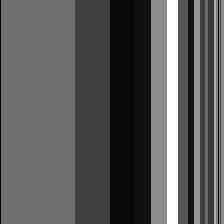

The table this chart was drawn from, first rows:
0.000000000000000000e+00, 4.340579973040590289e-01, 4.340579973040590289e-01, 4.340579973040590289e-01, 4.340579973040590289e-01, 4.340579973040590289e-01, 4.340579973040590289e-01, 4.340579973040590289e-01, 4.340579973040590289e-01, 4.340579973040590289e-01, 4.340579973040590289e-01, 4.340579973040590289e-01, 4.340579973040590289e-01, 4.340579973040590289e-01, 4.340579973040590289e-01, 4.340579973040590289e-01, 4.340579973040590289e-01, 4.340579973040590289e-01, 4.340579973040590289e-01, 4.340579973040590289e-01, 4.340579973040590289e-01, 4.340579973040590289e-01, 4.340579973040590289e-01, 4.340579973040590289e-01
0.000000000000000000e+00, 4.340579973040590289e-01, 4.340579973040590289e-01, 4.340579973040590289e-01, 4.340579973040590289e-01, 4.340579973040590289e-01, 4.340579973040590289e-01, 4.340579973040590289e-01, 4.340579973040590289e-01, 4.340579973040590289e-01, 4.340579973040590289e-01, 4.340579973040590289e-01, 4.340579973040590289e-01, 4.340579973040590289e-01, 4.340579973040590289e-01, 4.340579973040590289e-01, 4.340579973040590289e-01, 4.340579973040590289e-01, 4.340579973040590289e-01, 4.340579973040590289e-01, 4.340579973040590289e-01, 4.340579973040590289e-01, 4.340579973040590289e-01, 4.340579973040590289e-01
0.000000000000000000e+00, 4.340579973040590289e-01, 4.340579973040590289e-01, 4.340579973040590289e-01, 4.340579973040590289e-01, 4.340579973040590289e-01, 4.340579973040590289e-01, 4.340579973040590289e-01, 4.340579973040590289e-01, 4.340579973040590289e-01, 4.340579973040590289e-01, 4.340579973040590289e-01, 4.340579973040590289e-01, 4.340579973040590289e-01, 4.340579973040590289e-01, 4.340579973040590289e-01, 4.340579973040590289e-01, 4.340579973040590289e-01, 4.340579973040590289e-01, 4.340579973040590289e-01, 4.340579973040590289e-01, 4.340579973040590289e-01, 4.340579973040590289e-01, 4.340579973040590289e-01
0.000000000000000000e+00, 4.340579973040590289e-01, 4.340579973040590289e-01, 4.340579973040590289e-01, 4.340579973040590289e-01, 4.340579973040590289e-01, 4.340579973040590289e-01, 4.340579973040590289e-01, 4.340579973040590289e-01, 4.340579973040590289e-01, 4.340579973040590289e-01, 4.340579973040590289e-01, 4.340579973040590289e-01, 4.340579973040590289e-01, 4.340579973040590289e-01, 4.340579973040590289e-01, 4.340579973040590289e-01, 4.340579973040590289e-01, 4.340579973040590289e-01, 4.340579973040590289e-01, 4.340579973040590289e-01, 4.340579973040590289e-01, 4.340579973040590289e-01, 4.340579973040590289e-01
0.000000000000000000e+00, 4.340579973040590289e-01, 4.340579973040590289e-01, 4.340579973040590289e-01, 4.340579973040590289e-01, 4.340579973040590289e-01, 4.340579973040590289e-01, 4.340579973040590289e-01, 4.340579973040590289e-01, 4.340579973040590289e-01, 4.340579973040590289e-01, 4.340579973040590289e-01, 4.340579973040590289e-01, 4.340579973040590289e-01, 4.340579973040590289e-01, 4.340579973040590289e-01, 4.340579973040590289e-01, 4.340579973040590289e-01, 4.340579973040590289e-01, 4.340579973040590289e-01, 4.340579973040590289e-01, 4.340579973040590289e-01, 4.340579973040590289e-01, 4.340579973040590289e-01
0.000000000000000000e+00, 4.340579973040590289e-01, 4.340579973040590289e-01, 4.340579973040590289e-01, 4.340579973040590289e-01, 4.340579973040590289e-01, 4.340579973040590289e-01, 4.340579973040590289e-01, 4.340579973040590289e-01, 4.340579973040590289e-01, 4.340579973040590289e-01, 4.340579973040590289e-01, 4.340579973040590289e-01, 4.340579973040590289e-01, 4.340579973040590289e-01, 4.340579973040590289e-01, 4.340579973040590289e-01, 4.340579973040590289e-01, 4.340579973040590289e-01, 4.340579973040590289e-01, 4.340579973040590289e-01, 4.340579973040590289e-01, 4.340579973040590289e-01, 4.340579973040590289e-01
0.000000000000000000e+00, 4.340579973040590289e-01, 4.340579973040590289e-01, 4.340579973040590289e-01, 4.340579973040590289e-01, 4.340579973040590289e-01, 4.340579973040590289e-01, 4.340579973040590289e-01, 4.340579973040590289e-01, 4.340579973040590289e-01, 4.340579973040590289e-01, 4.340579973040590289e-01, 4.340579973040590289e-01, 4.340579973040590289e-01, 4.340579973040590289e-01, 4.340579973040590289e-01, 4.340579973040590289e-01, 4.340579973040590289e-01, 4.340579973040590289e-01, 4.340579973040590289e-01, 4.340579973040590289e-01, 4.340579973040590289e-01, 4.340579973040590289e-01, 4.340579973040590289e-01
0.000000000000000000e+00, 4.340579973040590289e-01, 4.340579973040590289e-01, 4.340579973040590289e-01, 4.340579973040590289e-01, 4.340579973040590289e-01, 4.340579973040590289e-01, 4.340579973040590289e-01, 4.340579973040590289e-01, 4.340579973040590289e-01, 4.340579973040590289e-01, 4.340579973040590289e-01, 4.340579973040590289e-01, 4.340579973040590289e-01, 4.340579973040590289e-01, 4.340579973040590289e-01, 4.340579973040590289e-01, 4.340579973040590289e-01, 4.340579973040590289e-01, 4.340579973040590289e-01, 4.340579973040590289e-01, 4.340579973040590289e-01, 4.340579973040590289e-01, 4.340579973040590289e-01
0.000000000000000000e+00, 4.340579973040590289e-01, 4.340579973040590289e-01, 4.340579973040590289e-01, 4.340579973040590289e-01, 4.340579973040590289e-01, 4.340579973040590289e-01, 4.340579973040590289e-01, 4.340579973040590289e-01, 4.340579973040590289e-01, 4.340579973040590289e-01, 4.340579973040590289e-01, 4.340579973040590289e-01, 4.340579973040590289e-01, 4.340579973040590289e-01, 4.340579973040590289e-01, 4.340579973040590289e-01, 4.340579973040590289e-01, 4.340579973040590289e-01, 4.340579973040590289e-01, 4.340579973040590289e-01, 4.340579973040590289e-01, 4.340579973040590289e-01, 4.340579973040590289e-01
0.000000000000000000e+00, 4.340579973040590289e-01, 4.340579973040590289e-01, 4.340579973040590289e-01, 4.340579973040590289e-01, 4.340579973040590289e-01, 4.340579973040590289e-01, 4.340579973040590289e-01, 4.340579973040590289e-01, 4.340579973040590289e-01, 4.340579973040590289e-01, 4.340579973040590289e-01, 4.340579973040590289e-01, 4.340579973040590289e-01, 4.340579973040590289e-01, 4.340579973040590289e-01, 4.340579973040590289e-01, 4.340579973040590289e-01, 4.340579973040590289e-01, 4.340579973040590289e-01, 4.340579973040590289e-01, 4.340579973040590289e-01, 4.340579973040590289e-01, 4.340579973040590289e-01
0.000000000000000000e+00, 4.340579973040590289e-01, 4.340579973040590289e-01, 4.340579973040590289e-01, 4.340579973040590289e-01, 4.340579973040590289e-01, 4.340579973040590289e-01, 4.340579973040590289e-01, 4.340579973040590289e-01, 4.340579973040590289e-01, 4.340579973040590289e-01, 4.340579973040590289e-01, 4.340579973040590289e-01, 4.340579973040590289e-01, 4.340579973040590289e-01, 4.340579973040590289e-01, 4.340579973040590289e-01, 4.340579973040590289e-01, 4.340579973040590289e-01, 4.340579973040590289e-01, 4.340579973040590289e-01, 4.340579973040590289e-01, 4.340579973040590289e-01, 4.340579973040590289e-01
0.000000000000000000e+00, 4.340579973040590289e-01, 4.340579973040590289e-01, 4.340579973040590289e-01, 4.340579973040590289e-01, 4.340579973040590289e-01, 4.340579973040590289e-01, 4.340579973040590289e-01, 4.340579973040590289e-01, 4.340579973040590289e-01, 4.340579973040590289e-01, 4.340579973040590289e-01, 4.340579973040590289e-01, 4.340579973040590289e-01, 4.340579973040590289e-01, 4.340579973040590289e-01, 4.340579973040590289e-01, 4.340579973040590289e-01, 4.340579973040590289e-01, 4.340579973040590289e-01, 4.340579973040590289e-01, 4.340579973040590289e-01, 4.340579973040590289e-01, 4.340579973040590289e-01
0.000000000000000000e+00, 4.340579973040590289e-01, 4.340579973040590289e-01, 4.340579973040590289e-01, 4.340579973040590289e-01, 4.340579973040590289e-01, 4.340579973040590289e-01, 4.340579973040590289e-01, 4.340579973040590289e-01, 4.340579973040590289e-01, 4.340579973040590289e-01, 4.340579973040590289e-01, 4.340579973040590289e-01, 4.340579973040590289e-01, 4.340579973040590289e-01, 4.340579973040590289e-01, 4.340579973040590289e-01, 4.340579973040590289e-01, 4.340579973040590289e-01, 4.340579973040590289e-01, 4.340579973040590289e-01, 4.340579973040590289e-01, 4.340579973040590289e-01, 4.340579973040590289e-01
0.000000000000000000e+00, 4.340579973040590289e-01, 4.340579973040590289e-01, 4.340579973040590289e-01, 4.340579973040590289e-01, 4.340579973040590289e-01, 4.340579973040590289e-01, 4.340579973040590289e-01, 4.340579973040590289e-01, 4.340579973040590289e-01, 4.340579973040590289e-01, 4.340579973040590289e-01, 4.340579973040590289e-01, 4.340579973040590289e-01, 4.340579973040590289e-01, 4.340579973040590289e-01, 4.340579973040590289e-01, 4.340579973040590289e-01, 4.340579973040590289e-01, 4.340579973040590289e-01, 4.340579973040590289e-01, 4.340579973040590289e-01, 4.340579973040590289e-01, 4.340579973040590289e-01
0.000000000000000000e+00, 4.340579973040590289e-01, 4.340579973040590289e-01, 4.340579973040590289e-01, 4.340579973040590289e-01, 4.340579973040590289e-01, 4.340579973040590289e-01, 4.340579973040590289e-01, 4.340579973040590289e-01, 4.340579973040590289e-01, 4.340579973040590289e-01, 4.340579973040590289e-01, 4.340579973040590289e-01, 4.340579973040590289e-01, 4.340579973040590289e-01, 4.340579973040590289e-01, 4.340579973040590289e-01, 4.340579973040590289e-01, 4.340579973040590289e-01, 4.340579973040590289e-01, 4.340579973040590289e-01, 4.340579973040590289e-01, 4.340579973040590289e-01, 4.340579973040590289e-01
0.000000000000000000e+00, 4.340579973040590289e-01, 4.340579973040590289e-01, 4.340579973040590289e-01, 4.340579973040590289e-01, 4.340579973040590289e-01, 4.340579973040590289e-01, 4.340579973040590289e-01, 4.340579973040590289e-01, 4.340579973040590289e-01, 4.340579973040590289e-01, 4.340579973040590289e-01, 4.340579973040590289e-01, 4.340579973040590289e-01, 4.340579973040590289e-01, 4.340579973040590289e-01, 4.340579973040590289e-01, 4.340579973040590289e-01, 4.340579973040590289e-01, 4.340579973040590289e-01, 4.340579973040590289e-01, 4.340579973040590289e-01, 4.340579973040590289e-01, 4.340579973040590289e-01
0.000000000000000000e+00, 4.340579973040590289e-01, 4.340579973040590289e-01, 4.340579973040590289e-01, 4.340579973040590289e-01, 4.340579973040590289e-01, 4.340579973040590289e-01, 4.340579973040590289e-01, 4.340579973040590289e-01, 4.340579973040590289e-01, 4.340579973040590289e-01, 4.340579973040590289e-01, 4.340579973040590289e-01, 4.340579973040590289e-01, 4.340579973040590289e-01, 4.340579973040590289e-01, 4.340579973040590289e-01, 4.340579973040590289e-01, 4.340579973040590289e-01, 4.340579973040590289e-01, 4.340579973040590289e-01, 4.340579973040590289e-01, 4.340579973040590289e-01, 4.340579973040590289e-01
0.000000000000000000e+00, 4.340579973040590289e-01, 4.340579973040590289e-01, 4.340579973040590289e-01, 4.340579973040590289e-01, 4.340579973040590289e-01, 4.340579973040590289e-01, 4.340579973040590289e-01, 4.340579973040590289e-01, 4.340579973040590289e-01, 4.340579973040590289e-01, 4.340579973040590289e-01, 4.340579973040590289e-01, 4.340579973040590289e-01, 4.340579973040590289e-01, 4.340579973040590289e-01, 4.340579973040590289e-01, 4.340579973040590289e-01, 4.340579973040590289e-01, 4.340579973040590289e-01, 4.340579973040590289e-01, 4.340579973040590289e-01, 4.340579973040590289e-01, 4.340579973040590289e-01
0.000000000000000000e+00, 4.340579973040590289e-01, 4.340579973040590289e-01, 4.340579973040590289e-01, 4.340579973040590289e-01, 4.340579973040590289e-01, 4.340579973040590289e-01, 4.340579973040590289e-01, 4.340579973040590289e-01, 4.340579973040590289e-01, 4.340579973040590289e-01, 4.340579973040590289e-01, 4.340579973040590289e-01, 4.340579973040590289e-01, 4.340579973040590289e-01, 4.340579973040590289e-01, 4.340579973040590289e-01, 4.340579973040590289e-01, 4.340579973040590289e-01, 4.340579973040590289e-01, 4.340579973040590289e-01, 4.340579973040590289e-01, 4.340579973040590289e-01, 4.340579973040590289e-01
0.000000000000000000e+00, 4.340579973040590289e-01, 4.340579973040590289e-01, 4.340579973040590289e-01, 4.340579973040590289e-01, 4.340579973040590289e-01, 4.340579973040590289e-01, 4.340579973040590289e-01, 4.340579973040590289e-01, 4.340579973040590289e-01, 4.340579973040590289e-01, 4.340579973040590289e-01, 4.340579973040590289e-01, 4.340579973040590289e-01, 4.340579973040590289e-01, 4.340579973040590289e-01, 4.340579973040590289e-01, 4.340579973040590289e-01, 4.340579973040590289e-01, 4.340579973040590289e-01, 4.340579973040590289e-01, 4.340579973040590289e-01, 4.340579973040590289e-01, 4.340579973040590289e-01
0.000000000000000000e+00, 4.340579973040590289e-01, 4.340579973040590289e-01, 4.340579973040590289e-01, 4.340579973040590289e-01, 4.340579973040590289e-01, 4.340579973040590289e-01, 4.340579973040590289e-01, 4.340579973040590289e-01, 4.340579973040590289e-01, 4.340579973040590289e-01, 4.340579973040590289e-01, 4.340579973040590289e-01, 4.340579973040590289e-01, 4.340579973040590289e-01, 4.340579973040590289e-01, 4.340579973040590289e-01, 4.340579973040590289e-01, 4.340579973040590289e-01, 4.340579973040590289e-01, 4.340579973040590289e-01, 4.340579973040590289e-01, 4.340579973040590289e-01, 4.340579973040590289e-01
0.000000000000000000e+00, 4.340579973040590289e-01, 4.340579973040590289e-01, 4.340579973040590289e-01, 4.340579973040590289e-01, 4.340579973040590289e-01, 4.340579973040590289e-01, 4.340579973040590289e-01, 4.340579973040590289e-01, 4.340579973040590289e-01, 4.340579973040590289e-01, 4.340579973040590289e-01, 4.340579973040590289e-01, 4.340579973040590289e-01, 4.340579973040590289e-01, 4.340579973040590289e-01, 4.340579973040590289e-01, 4.340579973040590289e-01, 4.340579973040590289e-01, 4.340579973040590289e-01, 4.340579973040590289e-01, 4.340579973040590289e-01, 4.340579973040590289e-01, 4.340579973040590289e-01
0.000000000000000000e+00, 4.340579973040590289e-01, 4.340579973040590289e-01, 4.340579973040590289e-01, 4.340579973040590289e-01, 4.340579973040590289e-01, 4.340579973040590289e-01, 4.340579973040590289e-01, 4.340579973040590289e-01, 4.340579973040590289e-01, 4.340579973040590289e-01, 4.340579973040590289e-01, 4.340579973040590289e-01, 4.340579973040590289e-01, 4.340579973040590289e-01, 4.340579973040590289e-01, 4.340579973040590289e-01, 4.340579973040590289e-01, 4.340579973040590289e-01, 4.340579973040590289e-01, 4.340579973040590289e-01, 4.340579973040590289e-01, 4.340579973040590289e-01, 4.340579973040590289e-01
0.000000000000000000e+00, 4.340579973040590289e-01, 4.340579973040590289e-01, 4.340579973040590289e-01, 4.340579973040590289e-01, 4.340579973040590289e-01, 4.340579973040590289e-01, 4.340579973040590289e-01, 4.340579973040590289e-01, 4.340579973040590289e-01, 4.340579973040590289e-01, 4.340579973040590289e-01, 4.340579973040590289e-01, 4.340579973040590289e-01, 4.340579973040590289e-01, 4.340579973040590289e-01, 4.340579973040590289e-01, 4.340579973040590289e-01, 4.340579973040590289e-01, 4.340579973040590289e-01, 4.340579973040590289e-01, 4.340579973040590289e-01, 4.340579973040590289e-01, 4.340579973040590289e-01
0.000000000000000000e+00, 4.340579973040590289e-01, 4.340579973040590289e-01, 4.340579973040590289e-01, 4.340579973040590289e-01, 4.340579973040590289e-01, 4.340579973040590289e-01, 4.340579973040590289e-01, 4.340579973040590289e-01, 4.340579973040590289e-01, 4.340579973040590289e-01, 4.340579973040590289e-01, 4.340579973040590289e-01, 4.340579973040590289e-01, 4.340579973040590289e-01, 4.340579973040590289e-01, 4.340579973040590289e-01, 4.340579973040590289e-01, 4.340579973040590289e-01, 4.340579973040590289e-01, 4.340579973040590289e-01, 4.340579973040590289e-01, 4.340579973040590289e-01, 4.340579973040590289e-01
0.000000000000000000e+00, 4.340579973040590289e-01, 4.340579973040590289e-01, 4.340579973040590289e-01, 4.340579973040590289e-01, 4.340579973040590289e-01, 4.340579973040590289e-01, 4.340579973040590289e-01, 4.340579973040590289e-01, 4.340579973040590289e-01, 4.340579973040590289e-01, 4.340579973040590289e-01, 4.340579973040590289e-01, 4.340579973040590289e-01, 4.340579973040590289e-01, 4.340579973040590289e-01, 4.340579973040590289e-01, 4.340579973040590289e-01, 4.340579973040590289e-01, 4.340579973040590289e-01, 4.340579973040590289e-01, 4.340579973040590289e-01, 4.340579973040590289e-01, 4.340579973040590289e-01
0.000000000000000000e+00, 4.340579973040590289e-01, 4.340579973040590289e-01, 4.340579973040590289e-01, 4.340579973040590289e-01, 4.340579973040590289e-01, 4.340579973040590289e-01, 4.340579973040590289e-01, 4.340579973040590289e-01, 4.340579973040590289e-01, 4.340579973040590289e-01, 4.340579973040590289e-01, 4.340579973040590289e-01, 4.340579973040590289e-01, 4.340579973040590289e-01, 4.340579973040590289e-01, 4.340579973040590289e-01, 4.340579973040590289e-01, 4.340579973040590289e-01, 4.340579973040590289e-01, 4.340579973040590289e-01, 4.340579973040590289e-01, 4.340579973040590289e-01, 4.340579973040590289e-01
0.000000000000000000e+00, 4.340579973040590289e-01, 4.340579973040590289e-01, 4.340579973040590289e-01, 4.340579973040590289e-01, 4.340579973040590289e-01, 4.340579973040590289e-01, 4.340579973040590289e-01, 4.340579973040590289e-01, 4.340579973040590289e-01, 4.340579973040590289e-01, 4.340579973040590289e-01, 4.340579973040590289e-01, 4.340579973040590289e-01, 4.340579973040590289e-01, 4.340579973040590289e-01, 4.340579973040590289e-01, 4.340579973040590289e-01, 4.340579973040590289e-01, 4.340579973040590289e-01, 4.340579973040590289e-01, 4.340579973040590289e-01, 4.340579973040590289e-01, 4.340579973040590289e-01
0.000000000000000000e+00, 4.340579973040590289e-01, 4.340579973040590289e-01, 4.340579973040590289e-01, 4.340579973040590289e-01, 4.340579973040590289e-01, 4.340579973040590289e-01, 4.340579973040590289e-01, 4.340579973040590289e-01, 4.340579973040590289e-01, 4.340579973040590289e-01, 4.340579973040590289e-01, 4.340579973040590289e-01, 4.340579973040590289e-01, 4.340579973040590289e-01, 4.340579973040590289e-01, 4.340579973040590289e-01, 4.340579973040590289e-01, 4.340579973040590289e-01, 4.340579973040590289e-01, 4.340579973040590289e-01, 4.340579973040590289e-01, 4.340579973040590289e-01, 4.340579973040590289e-01
0.000000000000000000e+00, 4.340579973040590289e-01, 4.340579973040590289e-01, 4.340579973040590289e-01, 4.340579973040590289e-01, 4.340579973040590289e-01, 4.340579973040590289e-01, 4.340579973040590289e-01, 4.340579973040590289e-01, 4.340579973040590289e-01, 4.340579973040590289e-01, 4.340579973040590289e-01, 4.340579973040590289e-01, 4.340579973040590289e-01, 4.340579973040590289e-01, 4.340579973040590289e-01, 4.340579973040590289e-01, 4.340579973040590289e-01, 4.340579973040590289e-01, 4.340579973040590289e-01, 4.340579973040590289e-01, 4.340579973040590289e-01, 4.340579973040590289e-01, 4.340579973040590289e-01
0.000000000000000000e+00, 4.340579973040590289e-01, 4.340579973040590289e-01, 4.340579973040590289e-01, 4.340579973040590289e-01, 4.340579973040590289e-01, 4.340579973040590289e-01, 4.340579973040590289e-01, 4.340579973040590289e-01, 4.340579973040590289e-01, 4.340579973040590289e-01, 4.340579973040590289e-01, 4.340579973040590289e-01, 4.340579973040590289e-01, 4.340579973040590289e-01, 4.340579973040590289e-01, 4.340579973040590289e-01, 4.340579973040590289e-01, 4.340579973040590289e-01, 4.340579973040590289e-01, 4.340579973040590289e-01, 4.340579973040590289e-01, 4.340579973040590289e-01, 4.340579973040590289e-01
0.000000000000000000e+00, 4.340579973040590289e-01, 4.340579973040590289e-01, 4.340579973040590289e-01, 4.340579973040590289e-01, 4.340579973040590289e-01, 4.340579973040590289e-01, 4.340579973040590289e-01, 4.340579973040590289e-01, 4.340579973040590289e-01, 4.340579973040590289e-01, 4.340579973040590289e-01, 4.340579973040590289e-01, 4.340579973040590289e-01, 4.340579973040590289e-01, 4.340579973040590289e-01, 4.340579973040590289e-01, 4.340579973040590289e-01, 4.340579973040590289e-01, 4.340579973040590289e-01, 4.340579973040590289e-01, 4.340579973040590289e-01, 4.340579973040590289e-01, 4.340579973040590289e-01
0.000000000000000000e+00, 4.340579973040590289e-01, 4.340579973040590289e-01, 4.340579973040590289e-01, 4.340579973040590289e-01, 4.340579973040590289e-01, 4.340579973040590289e-01, 4.340579973040590289e-01, 4.340579973040590289e-01, 4.340579973040590289e-01, 4.340579973040590289e-01, 4.340579973040590289e-01, 4.340579973040590289e-01, 4.340579973040590289e-01, 4.340579973040590289e-01, 4.340579973040590289e-01, 4.340579973040590289e-01, 4.340579973040590289e-01, 4.340579973040590289e-01, 4.340579973040590289e-01, 4.340579973040590289e-01, 4.340579973040590289e-01, 4.340579973040590289e-01, 4.340579973040590289e-01
0.000000000000000000e+00, 4.340579973040590289e-01, 4.340579973040590289e-01, 4.340579973040590289e-01, 4.340579973040590289e-01, 4.340579973040590289e-01, 4.340579973040590289e-01, 4.340579973040590289e-01, 4.340579973040590289e-01, 4.340579973040590289e-01, 4.340579973040590289e-01, 4.340579973040590289e-01, 4.340579973040590289e-01, 4.340579973040590289e-01, 4.340579973040590289e-01, 4.340579973040590289e-01, 4.340579973040590289e-01, 4.340579973040590289e-01, 4.340579973040590289e-01, 4.340579973040590289e-01, 4.340579973040590289e-01, 4.340579973040590289e-01, 4.340579973040590289e-01, 4.340579973040590289e-01
0.000000000000000000e+00, 4.340579973040590289e-01, 4.340579973040590289e-01, 4.340579973040590289e-01, 4.340579973040590289e-01, 4.340579973040590289e-01, 4.340579973040590289e-01, 4.340579973040590289e-01, 4.340579973040590289e-01, 4.340579973040590289e-01, 4.340579973040590289e-01, 4.340579973040590289e-01, 4.340579973040590289e-01, 4.340579973040590289e-01, 4.340579973040590289e-01, 4.340579973040590289e-01, 4.340579973040590289e-01, 4.340579973040590289e-01, 4.340579973040590289e-01, 4.340579973040590289e-01, 4.340579973040590289e-01, 4.340579973040590289e-01, 4.340579973040590289e-01, 4.340579973040590289e-01
0.000000000000000000e+00, 4.340579973040590289e-01, 4.340579973040590289e-01, 4.340579973040590289e-01, 4.340579973040590289e-01, 4.340579973040590289e-01, 4.340579973040590289e-01, 4.340579973040590289e-01, 4.340579973040590289e-01, 4.340579973040590289e-01, 4.340579973040590289e-01, 4.340579973040590289e-01, 4.340579973040590289e-01, 4.340579973040590289e-01, 4.340579973040590289e-01, 4.340579973040590289e-01, 4.340579973040590289e-01, 4.340579973040590289e-01, 4.340579973040590289e-01, 4.340579973040590289e-01, 4.340579973040590289e-01, 4.340579973040590289e-01, 4.340579973040590289e-01, 4.340579973040590289e-01
0.000000000000000000e+00, 4.340579973040590289e-01, 4.340579973040590289e-01, 4.340579973040590289e-01, 4.340579973040590289e-01, 4.340579973040590289e-01, 4.340579973040590289e-01, 4.340579973040590289e-01, 4.340579973040590289e-01, 4.340579973040590289e-01, 4.340579973040590289e-01, 4.340579973040590289e-01, 4.340579973040590289e-01, 4.340579973040590289e-01, 4.340579973040590289e-01, 4.340579973040590289e-01, 4.340579973040590289e-01, 4.340579973040590289e-01, 4.340579973040590289e-01, 4.340579973040590289e-01, 4.340579973040590289e-01, 4.340579973040590289e-01, 4.340579973040590289e-01, 4.340579973040590289e-01
0.000000000000000000e+00, 4.340579973040590289e-01, 4.340579973040590289e-01, 4.340579973040590289e-01, 4.340579973040590289e-01, 4.340579973040590289e-01, 4.340579973040590289e-01, 4.340579973040590289e-01, 4.340579973040590289e-01, 4.340579973040590289e-01, 4.340579973040590289e-01, 4.340579973040590289e-01, 4.340579973040590289e-01, 4.340579973040590289e-01, 4.340579973040590289e-01, 4.340579973040590289e-01, 4.340579973040590289e-01, 4.340579973040590289e-01, 4.340579973040590289e-01, 4.340579973040590289e-01, 4.340579973040590289e-01, 4.340579973040590289e-01, 4.340579973040590289e-01, 4.340579973040590289e-01
0.000000000000000000e+00, 4.340579973040590289e-01, 4.340579973040590289e-01, 4.340579973040590289e-01, 4.340579973040590289e-01, 4.340579973040590289e-01, 4.340579973040590289e-01, 4.340579973040590289e-01, 4.340579973040590289e-01, 4.340579973040590289e-01, 4.340579973040590289e-01, 4.340579973040590289e-01, 4.340579973040590289e-01, 4.340579973040590289e-01, 4.340579973040590289e-01, 4.340579973040590289e-01, 4.340579973040590289e-01, 4.340579973040590289e-01, 4.340579973040590289e-01, 4.340579973040590289e-01, 4.340579973040590289e-01, 4.340579973040590289e-01, 4.340579973040590289e-01, 4.340579973040590289e-01
0.000000000000000000e+00, 4.340579973040590289e-01, 4.340579973040590289e-01, 4.340579973040590289e-01, 4.340579973040590289e-01, 4.340579973040590289e-01, 4.340579973040590289e-01, 4.340579973040590289e-01, 4.340579973040590289e-01, 4.340579973040590289e-01, 4.340579973040590289e-01, 4.340579973040590289e-01, 4.340579973040590289e-01, 4.340579973040590289e-01, 4.340579973040590289e-01, 4.340579973040590289e-01, 4.340579973040590289e-01, 4.340579973040590289e-01, 4.340579973040590289e-01, 4.340579973040590289e-01, 4.340579973040590289e-01, 4.340579973040590289e-01, 4.340579973040590289e-01, 4.340579973040590289e-01
0.000000000000000000e+00, 4.340579973040590289e-01, 4.340579973040590289e-01, 4.340579973040590289e-01, 4.340579973040590289e-01, 4.340579973040590289e-01, 4.340579973040590289e-01, 4.340579973040590289e-01, 4.340579973040590289e-01, 4.340579973040590289e-01, 4.340579973040590289e-01, 4.340579973040590289e-01, 4.340579973040590289e-01, 4.340579973040590289e-01, 4.340579973040590289e-01, 4.340579973040590289e-01, 4.340579973040590289e-01, 4.340579973040590289e-01, 4.340579973040590289e-01, 4.340579973040590289e-01, 4.340579973040590289e-01, 4.340579973040590289e-01, 4.340579973040590289e-01, 4.340579973040590289e-01
0.000000000000000000e+00, 4.340579973040590289e-01, 4.340579973040590289e-01, 4.340579973040590289e-01, 4.340579973040590289e-01, 4.340579973040590289e-01, 4.340579973040590289e-01, 4.340579973040590289e-01, 4.340579973040590289e-01, 4.340579973040590289e-01, 4.340579973040590289e-01, 4.340579973040590289e-01, 4.340579973040590289e-01, 4.340579973040590289e-01, 4.340579973040590289e-01, 4.340579973040590289e-01, 4.340579973040590289e-01, 4.340579973040590289e-01, 4.340579973040590289e-01, 4.340579973040590289e-01, 4.340579973040590289e-01, 4.340579973040590289e-01, 4.340579973040590289e-01, 4.340579973040590289e-01
0.000000000000000000e+00, 4.340579973040590289e-01, 4.340579973040590289e-01, 4.340579973040590289e-01, 4.340579973040590289e-01, 4.340579973040590289e-01, 4.340579973040590289e-01, 4.340579973040590289e-01, 4.340579973040590289e-01, 4.340579973040590289e-01, 4.340579973040590289e-01, 4.340579973040590289e-01, 4.340579973040590289e-01, 4.340579973040590289e-01, 4.340579973040590289e-01, 4.340579973040590289e-01, 4.340579973040590289e-01, 4.340579973040590289e-01, 4.340579973040590289e-01, 4.340579973040590289e-01, 4.340579973040590289e-01, 4.340579973040590289e-01, 4.340579973040590289e-01, 4.340579973040590289e-01
0.000000000000000000e+00, 4.340579973040590289e-01, 4.340579973040590289e-01, 4.340579973040590289e-01, 4.340579973040590289e-01, 4.340579973040590289e-01, 4.340579973040590289e-01, 4.340579973040590289e-01, 4.340579973040590289e-01, 4.340579973040590289e-01, 4.340579973040590289e-01, 4.340579973040590289e-01, 4.340579973040590289e-01, 4.340579973040590289e-01, 4.340579973040590289e-01, 4.340579973040590289e-01, 4.340579973040590289e-01, 4.340579973040590289e-01, 4.340579973040590289e-01, 4.340579973040590289e-01, 4.340579973040590289e-01, 4.340579973040590289e-01, 4.340579973040590289e-01, 4.340579973040590289e-01
0.000000000000000000e+00, 4.340579973040590289e-01, 4.340579973040590289e-01, 4.340579973040590289e-01, 4.340579973040590289e-01, 4.340579973040590289e-01, 4.340579973040590289e-01, 4.340579973040590289e-01, 4.340579973040590289e-01, 4.340579973040590289e-01, 4.340579973040590289e-01, 4.340579973040590289e-01, 4.340579973040590289e-01, 4.340579973040590289e-01, 4.340579973040590289e-01, 4.340579973040590289e-01, 4.340579973040590289e-01, 4.340579973040590289e-01, 4.340579973040590289e-01, 4.340579973040590289e-01, 4.340579973040590289e-01, 4.340579973040590289e-01, 4.340579973040590289e-01, 4.340579973040590289e-01
0.000000000000000000e+00, 4.340579973040590289e-01, 4.340579973040590289e-01, 4.340579973040590289e-01, 4.340579973040590289e-01, 4.340579973040590289e-01, 4.340579973040590289e-01, 4.340579973040590289e-01, 4.340579973040590289e-01, 4.340579973040590289e-01, 4.340579973040590289e-01, 4.340579973040590289e-01, 4.340579973040590289e-01, 4.340579973040590289e-01, 4.340579973040590289e-01, 4.340579973040590289e-01, 4.340579973040590289e-01, 4.340579973040590289e-01, 4.340579973040590289e-01, 4.340579973040590289e-01, 4.340579973040590289e-01, 4.340579973040590289e-01, 4.340579973040590289e-01, 4.340579973040590289e-01
0.000000000000000000e+00, 4.340579973040590289e-01, 4.340579973040590289e-01, 4.340579973040590289e-01, 4.340579973040590289e-01, 4.340579973040590289e-01, 4.340579973040590289e-01, 4.340579973040590289e-01, 4.340579973040590289e-01, 4.340579973040590289e-01, 4.340579973040590289e-01, 4.340579973040590289e-01, 4.340579973040590289e-01, 4.340579973040590289e-01, 4.340579973040590289e-01, 4.340579973040590289e-01, 4.340579973040590289e-01, 4.340579973040590289e-01, 4.340579973040590289e-01, 4.340579973040590289e-01, 4.340579973040590289e-01, 4.340579973040590289e-01, 4.340579973040590289e-01, 4.340579973040590289e-01
0.000000000000000000e+00, 4.340579973040590289e-01, 4.340579973040590289e-01, 4.340579973040590289e-01, 4.340579973040590289e-01, 4.340579973040590289e-01, 4.340579973040590289e-01, 4.340579973040590289e-01, 4.340579973040590289e-01, 4.340579973040590289e-01, 4.340579973040590289e-01, 4.340579973040590289e-01, 4.340579973040590289e-01, 4.340579973040590289e-01, 4.340579973040590289e-01, 4.340579973040590289e-01, 4.340579973040590289e-01, 4.340579973040590289e-01, 4.340579973040590289e-01, 4.340579973040590289e-01, 4.340579973040590289e-01, 4.340579973040590289e-01, 4.340579973040590289e-01, 4.340579973040590289e-01
0.000000000000000000e+00, 4.340579973040590289e-01, 4.340579973040590289e-01, 4.340579973040590289e-01, 4.340579973040590289e-01, 4.340579973040590289e-01, 4.340579973040590289e-01, 4.340579973040590289e-01, 4.340579973040590289e-01, 4.340579973040590289e-01, 4.340579973040590289e-01, 4.340579973040590289e-01, 4.340579973040590289e-01, 4.340579973040590289e-01, 4.340579973040590289e-01, 4.340579973040590289e-01, 4.340579973040590289e-01, 4.340579973040590289e-01, 4.340579973040590289e-01, 4.340579973040590289e-01, 4.340579973040590289e-01, 4.340579973040590289e-01, 4.340579973040590289e-01, 4.340579973040590289e-01
0.000000000000000000e+00, 4.340579973040590289e-01, 4.340579973040590289e-01, 4.340579973040590289e-01, 4.340579973040590289e-01, 4.340579973040590289e-01, 4.340579973040590289e-01, 4.340579973040590289e-01, 4.340579973040590289e-01, 4.340579973040590289e-01, 4.340579973040590289e-01, 4.340579973040590289e-01, 4.340579973040590289e-01, 4.340579973040590289e-01, 4.340579973040590289e-01, 4.340579973040590289e-01, 4.340579973040590289e-01, 4.340579973040590289e-01, 4.340579973040590289e-01, 4.340579973040590289e-01, 4.340579973040590289e-01, 4.340579973040590289e-01, 4.340579973040590289e-01, 4.340579973040590289e-01
0.000000000000000000e+00, 4.340579973040590289e-01, 4.340579973040590289e-01, 4.340579973040590289e-01, 4.340579973040590289e-01, 4.340579973040590289e-01, 4.340579973040590289e-01, 4.340579973040590289e-01, 4.340579973040590289e-01, 4.340579973040590289e-01, 4.340579973040590289e-01, 4.340579973040590289e-01, 4.340579973040590289e-01, 4.340579973040590289e-01, 4.340579973040590289e-01, 4.340579973040590289e-01, 4.340579973040590289e-01, 4.340579973040590289e-01, 4.340579973040590289e-01, 4.340579973040590289e-01, 4.340579973040590289e-01, 4.340579973040590289e-01, 4.340579973040590289e-01, 4.340579973040590289e-01
0.000000000000000000e+00, 4.340579973040590289e-01, 4.340579973040590289e-01, 4.340579973040590289e-01, 4.340579973040590289e-01, 4.340579973040590289e-01, 4.340579973040590289e-01, 4.340579973040590289e-01, 4.340579973040590289e-01, 4.340579973040590289e-01, 4.340579973040590289e-01, 4.340579973040590289e-01, 4.340579973040590289e-01, 4.340579973040590289e-01, 4.340579973040590289e-01, 4.340579973040590289e-01, 4.340579973040590289e-01, 4.340579973040590289e-01, 4.340579973040590289e-01, 4.340579973040590289e-01, 4.340579973040590289e-01, 4.340579973040590289e-01, 4.340579973040590289e-01, 4.340579973040590289e-01
0.000000000000000000e+00, 4.340579973040590289e-01, 4.340579973040590289e-01, 4.340579973040590289e-01, 4.340579973040590289e-01, 4.340579973040590289e-01, 4.340579973040590289e-01, 4.340579973040590289e-01, 4.340579973040590289e-01, 4.340579973040590289e-01, 4.340579973040590289e-01, 4.340579973040590289e-01, 4.340579973040590289e-01, 4.340579973040590289e-01, 4.340579973040590289e-01, 4.340579973040590289e-01, 4.340579973040590289e-01, 4.340579973040590289e-01, 4.340579973040590289e-01, 4.340579973040590289e-01, 4.340579973040590289e-01, 4.340579973040590289e-01, 4.340579973040590289e-01, 4.340579973040590289e-01
0.000000000000000000e+00, 4.340579973040590289e-01, 4.340579973040590289e-01, 4.340579973040590289e-01, 4.340579973040590289e-01, 4.340579973040590289e-01, 4.340579973040590289e-01, 4.340579973040590289e-01, 4.340579973040590289e-01, 4.340579973040590289e-01, 4.340579973040590289e-01, 4.340579973040590289e-01, 4.340579973040590289e-01, 4.340579973040590289e-01, 4.340579973040590289e-01, 4.340579973040590289e-01, 4.340579973040590289e-01, 4.340579973040590289e-01, 4.340579973040590289e-01, 4.340579973040590289e-01, 4.340579973040590289e-01, 4.340579973040590289e-01, 4.340579973040590289e-01, 4.340579973040590289e-01
0.000000000000000000e+00, 4.340579973040590289e-01, 4.340579973040590289e-01, 4.340579973040590289e-01, 4.340579973040590289e-01, 4.340579973040590289e-01, 4.340579973040590289e-01, 4.340579973040590289e-01, 4.340579973040590289e-01, 4.340579973040590289e-01, 4.340579973040590289e-01, 4.340579973040590289e-01, 4.340579973040590289e-01, 4.340579973040590289e-01, 4.340579973040590289e-01, 4.340579973040590289e-01, 4.340579973040590289e-01, 4.340579973040590289e-01, 4.340579973040590289e-01, 4.340579973040590289e-01, 4.340579973040590289e-01, 4.340579973040590289e-01, 4.340579973040590289e-01, 4.340579973040590289e-01
0.000000000000000000e+00, 4.340579973040590289e-01, 4.340579973040590289e-01, 4.340579973040590289e-01, 4.340579973040590289e-01, 4.340579973040590289e-01, 4.340579973040590289e-01, 4.340579973040590289e-01, 4.340579973040590289e-01, 4.340579973040590289e-01, 4.340579973040590289e-01, 4.340579973040590289e-01, 4.340579973040590289e-01, 4.340579973040590289e-01, 4.340579973040590289e-01, 4.340579973040590289e-01, 4.340579973040590289e-01, 4.340579973040590289e-01, 4.340579973040590289e-01, 4.340579973040590289e-01, 4.340579973040590289e-01, 4.340579973040590289e-01, 4.340579973040590289e-01, 4.340579973040590289e-01
0.000000000000000000e+00, 4.340579973040590289e-01, 4.340579973040590289e-01, 4.340579973040590289e-01, 4.340579973040590289e-01, 4.340579973040590289e-01, 4.340579973040590289e-01, 4.340579973040590289e-01, 4.340579973040590289e-01, 4.340579973040590289e-01, 4.340579973040590289e-01, 4.340579973040590289e-01, 4.340579973040590289e-01, 4.340579973040590289e-01, 4.340579973040590289e-01, 4.340579973040590289e-01, 4.340579973040590289e-01, 4.340579973040590289e-01, 4.340579973040590289e-01, 4.340579973040590289e-01, 4.340579973040590289e-01, 4.340579973040590289e-01, 4.340579973040590289e-01, 4.340579973040590289e-01
0.000000000000000000e+00, 4.340579973040590289e-01, 4.340579973040590289e-01, 4.340579973040590289e-01, 4.340579973040590289e-01, 4.340579973040590289e-01, 4.340579973040590289e-01, 4.340579973040590289e-01, 4.340579973040590289e-01, 4.340579973040590289e-01, 4.340579973040590289e-01, 4.340579973040590289e-01, 4.340579973040590289e-01, 4.340579973040590289e-01, 4.340579973040590289e-01, 4.340579973040590289e-01, 4.340579973040590289e-01, 4.340579973040590289e-01, 4.340579973040590289e-01, 4.340579973040590289e-01, 4.340579973040590289e-01, 4.340579973040590289e-01, 4.340579973040590289e-01, 4.340579973040590289e-01
0.000000000000000000e+00, 4.340579973040590289e-01, 4.340579973040590289e-01, 4.340579973040590289e-01, 4.340579973040590289e-01, 4.340579973040590289e-01, 4.340579973040590289e-01, 4.340579973040590289e-01, 4.340579973040590289e-01, 4.340579973040590289e-01, 4.340579973040590289e-01, 4.340579973040590289e-01, 4.340579973040590289e-01, 4.340579973040590289e-01, 4.340579973040590289e-01, 4.340579973040590289e-01, 4.340579973040590289e-01, 4.340579973040590289e-01, 4.340579973040590289e-01, 4.340579973040590289e-01, 4.340579973040590289e-01, 4.340579973040590289e-01, 4.340579973040590289e-01, 4.340579973040590289e-01
0.000000000000000000e+00, 4.340579973040590289e-01, 4.340579973040590289e-01, 4.340579973040590289e-01, 4.340579973040590289e-01, 4.340579973040590289e-01, 4.340579973040590289e-01, 4.340579973040590289e-01, 4.340579973040590289e-01, 4.340579973040590289e-01, 4.340579973040590289e-01, 4.340579973040590289e-01, 4.340579973040590289e-01, 4.340579973040590289e-01, 4.340579973040590289e-01, 4.340579973040590289e-01, 4.340579973040590289e-01, 4.340579973040590289e-01, 4.340579973040590289e-01, 4.340579973040590289e-01, 4.340579973040590289e-01, 4.340579973040590289e-01, 4.340579973040590289e-01, 4.340579973040590289e-01
0.000000000000000000e+00, 4.340579973040590289e-01, 4.340579973040590289e-01, 4.340579973040590289e-01, 4.340579973040590289e-01, 4.340579973040590289e-01, 4.340579973040590289e-01, 4.340579973040590289e-01, 4.340579973040590289e-01, 4.340579973040590289e-01, 4.340579973040590289e-01, 4.340579973040590289e-01, 4.340579973040590289e-01, 4.340579973040590289e-01, 4.340579973040590289e-01, 4.340579973040590289e-01, 4.340579973040590289e-01, 4.340579973040590289e-01, 4.340579973040590289e-01, 4.340579973040590289e-01, 4.340579973040590289e-01, 4.340579973040590289e-01, 4.340579973040590289e-01, 4.340579973040590289e-01
... 163 more rows
